Run: headless pygame with SDL's dummy video driver; simulated clock (each Clock.tick advances the game by its frame time, no real sleeping); random seed 0; keys injected as events and as key.get_pressed() state; no mouse input.
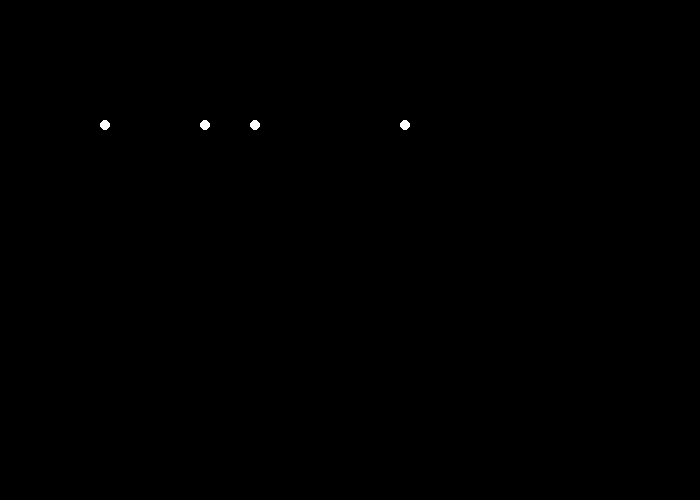
Frame 1 of 4 · flips 1–60 · no input
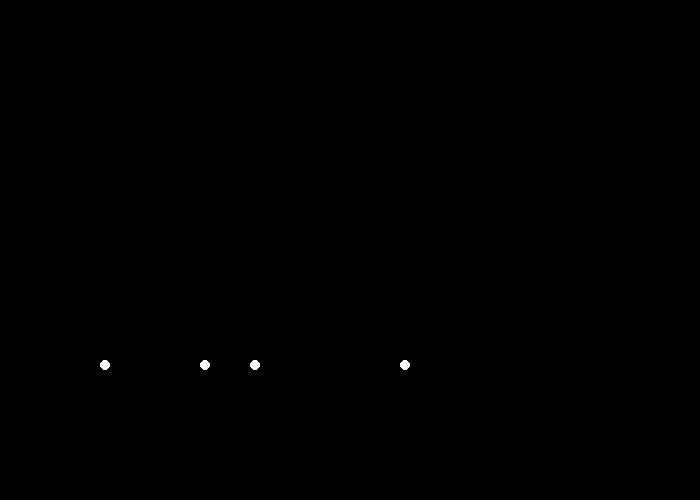
Frame 2 of 4 · flips 61–180 · tapped SPACE, RETURN · held RIGHT (→), D
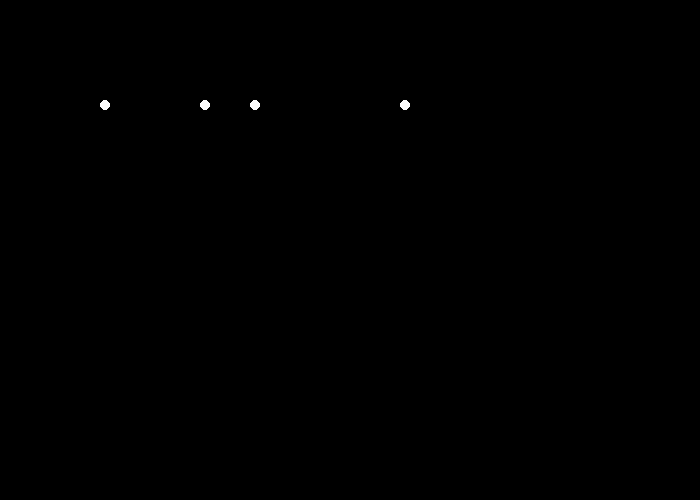
Frame 3 of 4 · flips 181–300 · held DOWN (↓), S
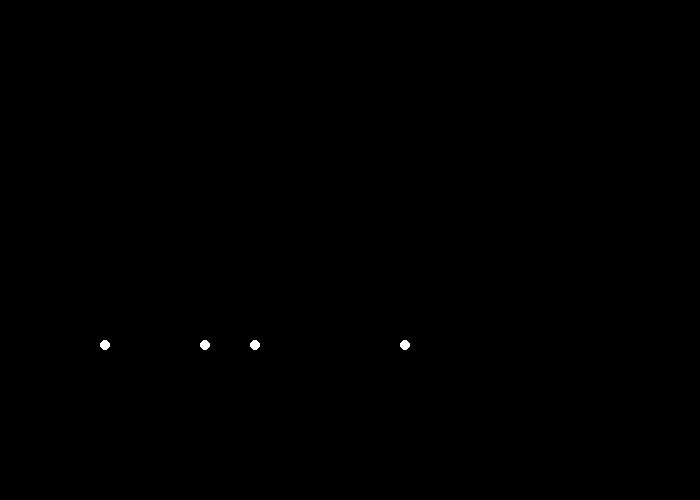
Frame 4 of 4 · flips 301–420 · held LEFT (←), A, UP (↑), W

The pygame program that drew these frames:

import pygame
 

BLACK = (0, 0, 0)
WHITE = (255, 255, 255)
GREEN = (0, 255, 0)
RED = (255, 0, 0)
YELLOW = (255, 255, 0)
BLUE = (0, 255, 255)
 
pygame.init()
 

size = (700, 500)
screen = pygame.display.set_mode(size)
 
pygame.display.set_caption("My Game")
 
# Loop until the user clicks the close button.
done = False

clock = pygame.time.Clock()
ball_y = 0
import random
while not done:
    for event in pygame.event.get():
        if event.type == pygame.QUIT:
            done = True
 
    # --- Game logic should go here
    ball_y += 2
    if ball_y >= size[1]:
        ball_y = 0

    # --- Screen-clearing code goes here
    # If you want a background image, replace this clear with blit'ing the
    # background image.
    screen.fill(BLACK)
    #Snowflake 1
    pygame.draw.ellipse(screen, WHITE, [100, ball_y,10,10],0)
    #Snowflake 2
    pygame.draw.ellipse(screen, WHITE, [200, ball_y,10,10],0)
    #Snowflake 3
    pygame.draw.ellipse(screen, WHITE, [250, ball_y,10,10],0)
    #Snowflake 4
    pygame.draw.ellipse(screen, WHITE, [400, ball_y,10,10],0)


    pygame.display.flip()
    clock.tick(60)
pygame.quit()
